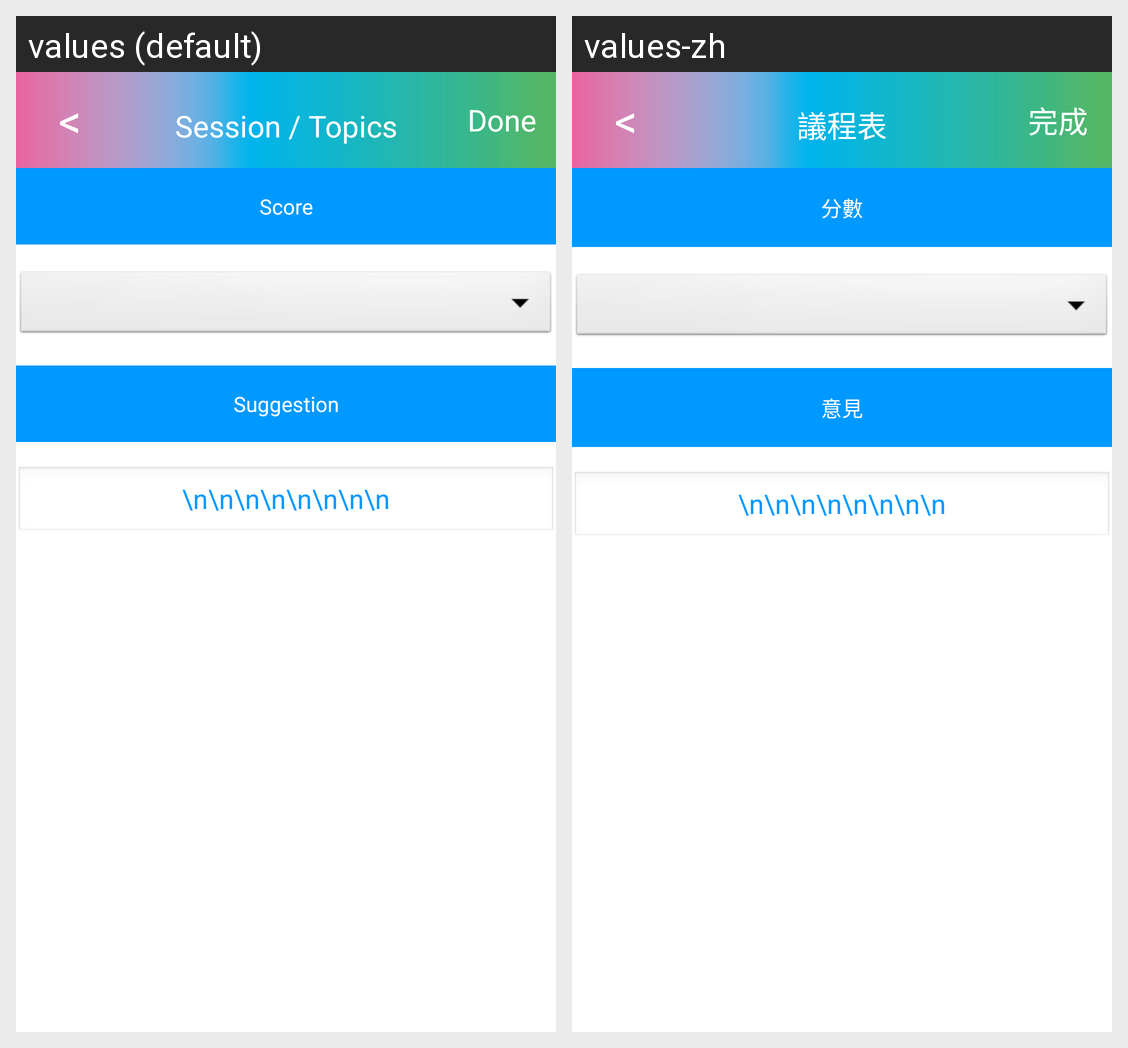

Strings drawn on this Android screen and how each of the app's shown locales translates them:
Android screen res/layout/activity_schedule_detail_evalute.xml rendered under 2 locales, left to right: values (default), values-zh. Device: Nexus 5 (rendered at 1080×1920; each locale shown at half size, 540×960, under a caption strip naming it); theme android:Theme.NoTitleBar.
Strings drawn on this screen, with the default value and each locale's value (text and hints the layout hard-codes, and strings that could not be matched under every locale, appear in the picture but are not listed):

schedule_header_text
  values: Session / Topics
  values-zh: 議程表

schedule_rate_ok_text
  values: Done
  values-zh: 完成

schedule_rate_score_text
  values: Score
  values-zh: 分數

schedule_rate_suggestion_text
  values: Suggestion
  values-zh: 意見
